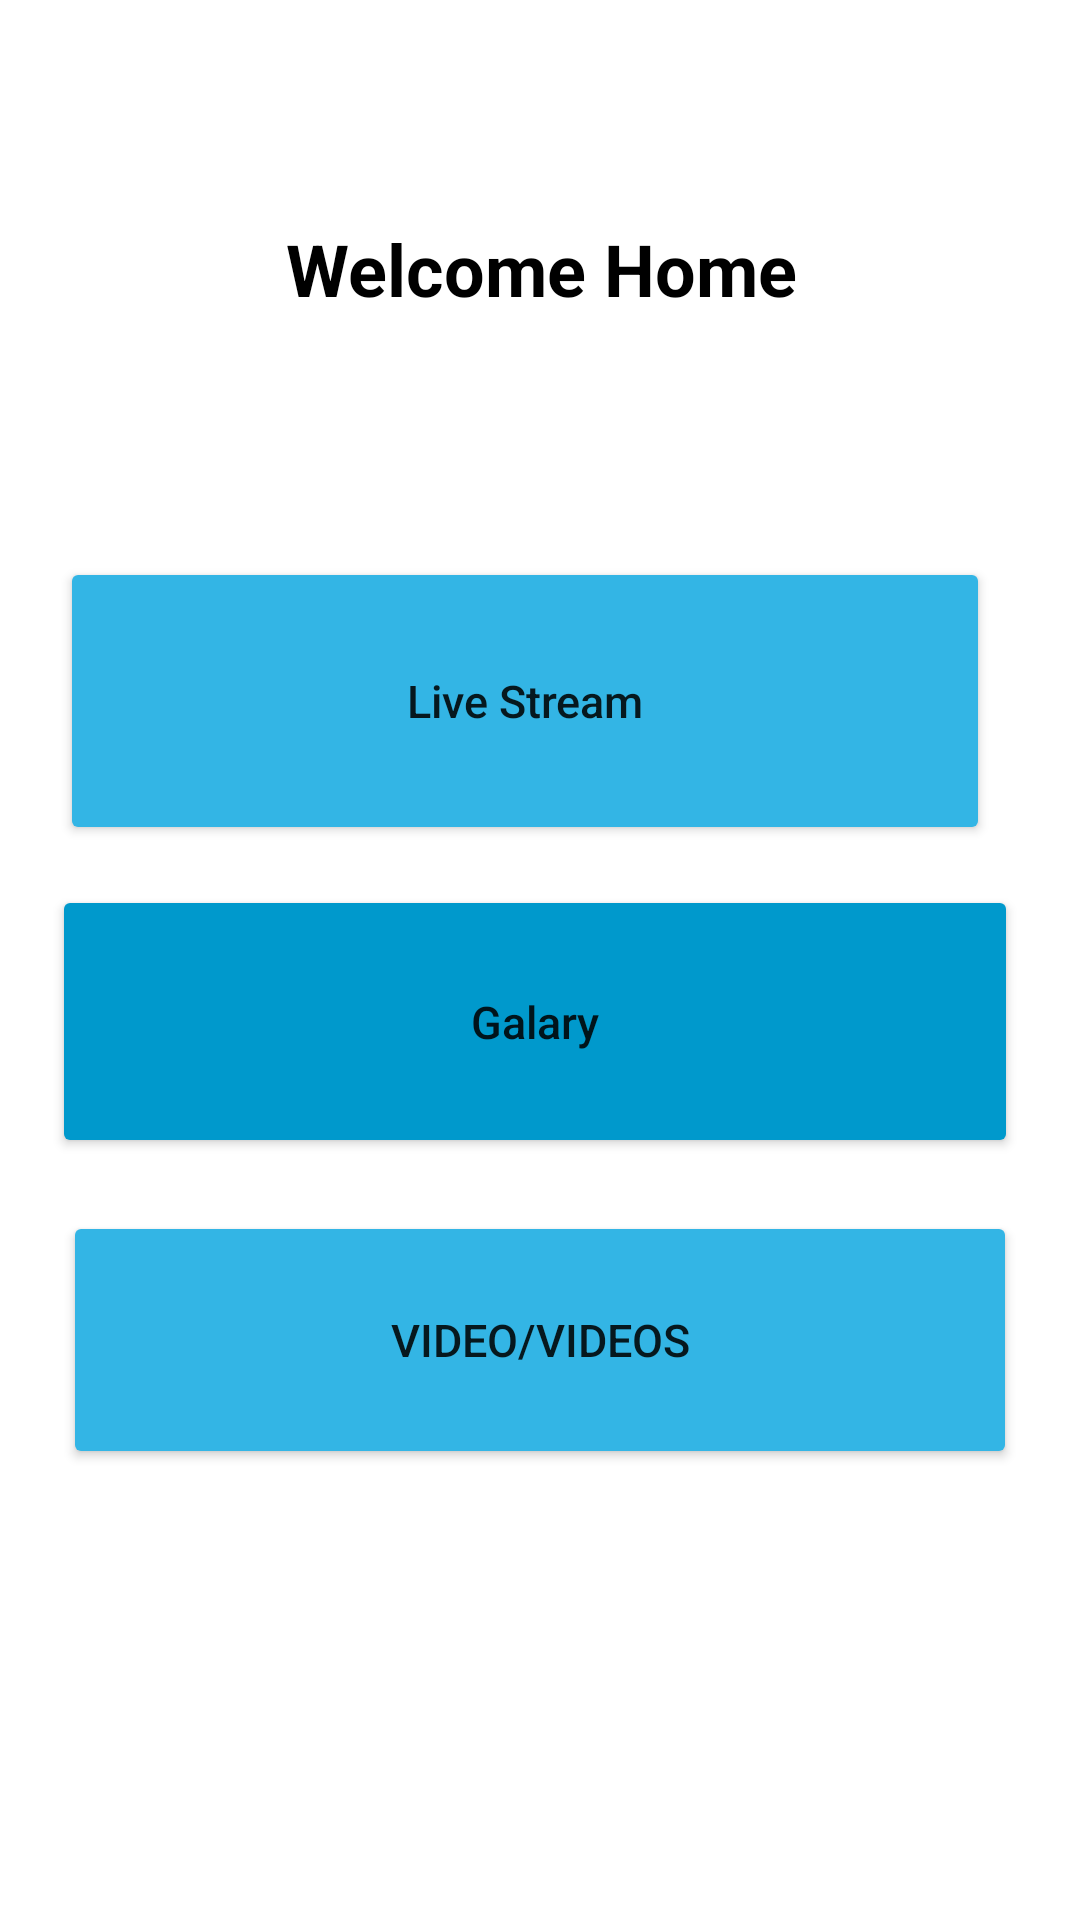

Layout XML and referenced resources for this Android screen:
<!-- AndroidManifest.xml: application theme Theme.SmartCCTV -->
<!-- res/layout/activity_home_page.xml -->
<?xml version="1.0" encoding="utf-8"?>
<androidx.constraintlayout.widget.ConstraintLayout xmlns:android="http://schemas.android.com/apk/res/android"
    xmlns:app="http://schemas.android.com/apk/res-auto"
    xmlns:tools="http://schemas.android.com/tools"
    android:layout_width="match_parent"
    android:layout_height="match_parent"
    android:background="@drawable/register"
    android:padding="10dp"
    tools:context=".HomePage">


    <TextView
        android:id="@+id/textView"
        android:layout_width="417dp"
        android:layout_height="124dp"
        android:text="Welcome Home"
        android:textAlignment="center"
        android:textColor="@color/black"
        android:textSize="24sp"
        android:textStyle="bold"
        android:visibility="visible"
        app:layout_constraintBottom_toBottomOf="parent"
        app:layout_constraintEnd_toEndOf="parent"
        app:layout_constraintStart_toStartOf="parent"
        app:layout_constraintTop_toTopOf="parent"
        app:layout_constraintVertical_bias="0.128" />

    <Button
        android:id="@+id/btnvideo"
        android:layout_width="310dp"
        android:layout_height="96dp"
        android:layout_alignParentStart="true"
        android:layout_alignParentTop="true"
        android:layout_alignParentEnd="true"
        android:layout_alignParentBottom="true"
        android:backgroundTint="@android:color/holo_blue_light"
        android:text="Live Stream"
        android:textAllCaps="false"
        android:textSize="15dp"
        app:layout_constraintBottom_toBottomOf="parent"
        app:layout_constraintEnd_toEndOf="parent"
        app:layout_constraintHorizontal_bias="0.336"
        app:layout_constraintStart_toStartOf="parent"
        app:layout_constraintTop_toTopOf="parent"
        app:layout_constraintVertical_bias="0.335" />

    <Button
        android:id="@+id/btngalary"
        android:layout_width="322dp"
        android:layout_height="91dp"
        android:layout_alignParentStart="true"
        android:layout_alignParentTop="true"
        android:layout_alignParentEnd="true"
        android:layout_alignParentBottom="true"
        android:backgroundTint="@android:color/holo_blue_dark"
        android:text="Galary"
        android:textAllCaps="false"
        android:textSize="15dp"
        app:layout_constraintBottom_toBottomOf="parent"
        app:layout_constraintEnd_toEndOf="parent"
        app:layout_constraintHorizontal_bias="0.415"
        app:layout_constraintStart_toStartOf="parent"
        app:layout_constraintTop_toTopOf="parent"
        app:layout_constraintVertical_bias="0.539" />

    <Button
        android:id="@+id/Video"
        android:layout_width="318dp"
        android:layout_height="86dp"
        android:backgroundTint="@android:color/holo_blue_light"
        android:text="Video/Videos"
        android:textSize="15dp"
        app:layout_constraintBottom_toBottomOf="parent"
        app:layout_constraintEnd_toEndOf="parent"
        app:layout_constraintHorizontal_bias="0.493"
        app:layout_constraintStart_toStartOf="parent"
        app:layout_constraintTop_toTopOf="parent"
        app:layout_constraintVertical_bias="0.737" />
</androidx.constraintlayout.widget.ConstraintLayout>
<!-- resources referenced by this layout -->
<resources>
  <style name="Theme.SmartCCTV" parent="Theme.MaterialComponents.DayNight.DarkActionBar">
          
          <item name="colorPrimary">@color/purple_500</item>
          <item name="colorPrimaryVariant">@color/purple_700</item>
          <item name="colorOnPrimary">@color/white</item>
          
          <item name="colorSecondary">@color/teal_200</item>
          <item name="colorSecondaryVariant">@color/teal_700</item>
          <item name="colorOnSecondary">@color/black</item>
          
          <item name="android:statusBarColor" tools:targetApi="l">?attr/colorPrimaryVariant</item>
          
      </style>
  <!-- not gathered from this repository: default colours our renderer supplied (Android Studio template values) -->
  <color name="purple_500">#FF6200EE</color>
  <color name="purple_700">#FF3700B3</color>
  <color name="teal_200">#FF03DAC5</color>
  <color name="teal_700">#FF018786</color>
  <color name="black">#FF000000</color>
  <color name="white">#FFFFFFFF</color>
</resources>
